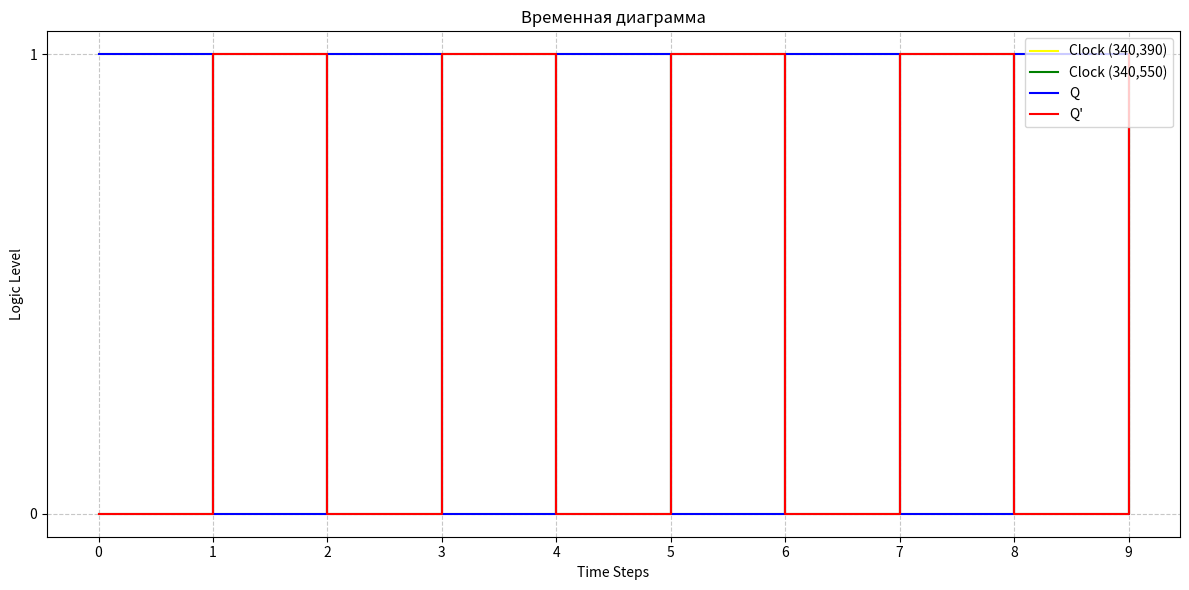

This chart was generated by the following Python code:
import matplotlib.pyplot as plt
import numpy as np

# Time steps (t0 to t9)
time_new = np.arange(10)


# Signal data from the new timing table
clock_340_390 = [1, 0, 1, 0, 1, 0, 1, 0, 1, 0]
clock_340_550 = [0, 1, 0, 1, 0, 1, 0, 1, 0, 1]
q_new = [1, 0, 1, 0, 1, 0, 1, 0, 1, 0]
q_complement_new = [0, 1, 0, 1, 0, 1, 0, 1, 0, 1]

# Plotting the waveform diagram for the new timing table
plt.figure(figsize=(12, 6))
plt.title("Временная диаграмма")

# Plot each signal
plt.step(time_new, clock_340_390, where="post", label="Clock (340,390)", color="yellow")
plt.step(time_new, clock_340_550, where="post", label="Clock (340,550)", color="green")
plt.step(time_new, q_new, where="post", label="Q", color="blue")
plt.step(time_new, q_complement_new, where="post", label="Q'", color="red")

# Add grid, labels, and legend
plt.yticks([0, 1], ["0", "1"])
plt.xticks(time_new)
plt.xlabel("Time Steps")
plt.ylabel("Logic Level")
plt.grid(True, linestyle="--", alpha=0.7)
plt.legend(loc="upper right")
plt.tight_layout()

# Show the diagram
plt.show()
